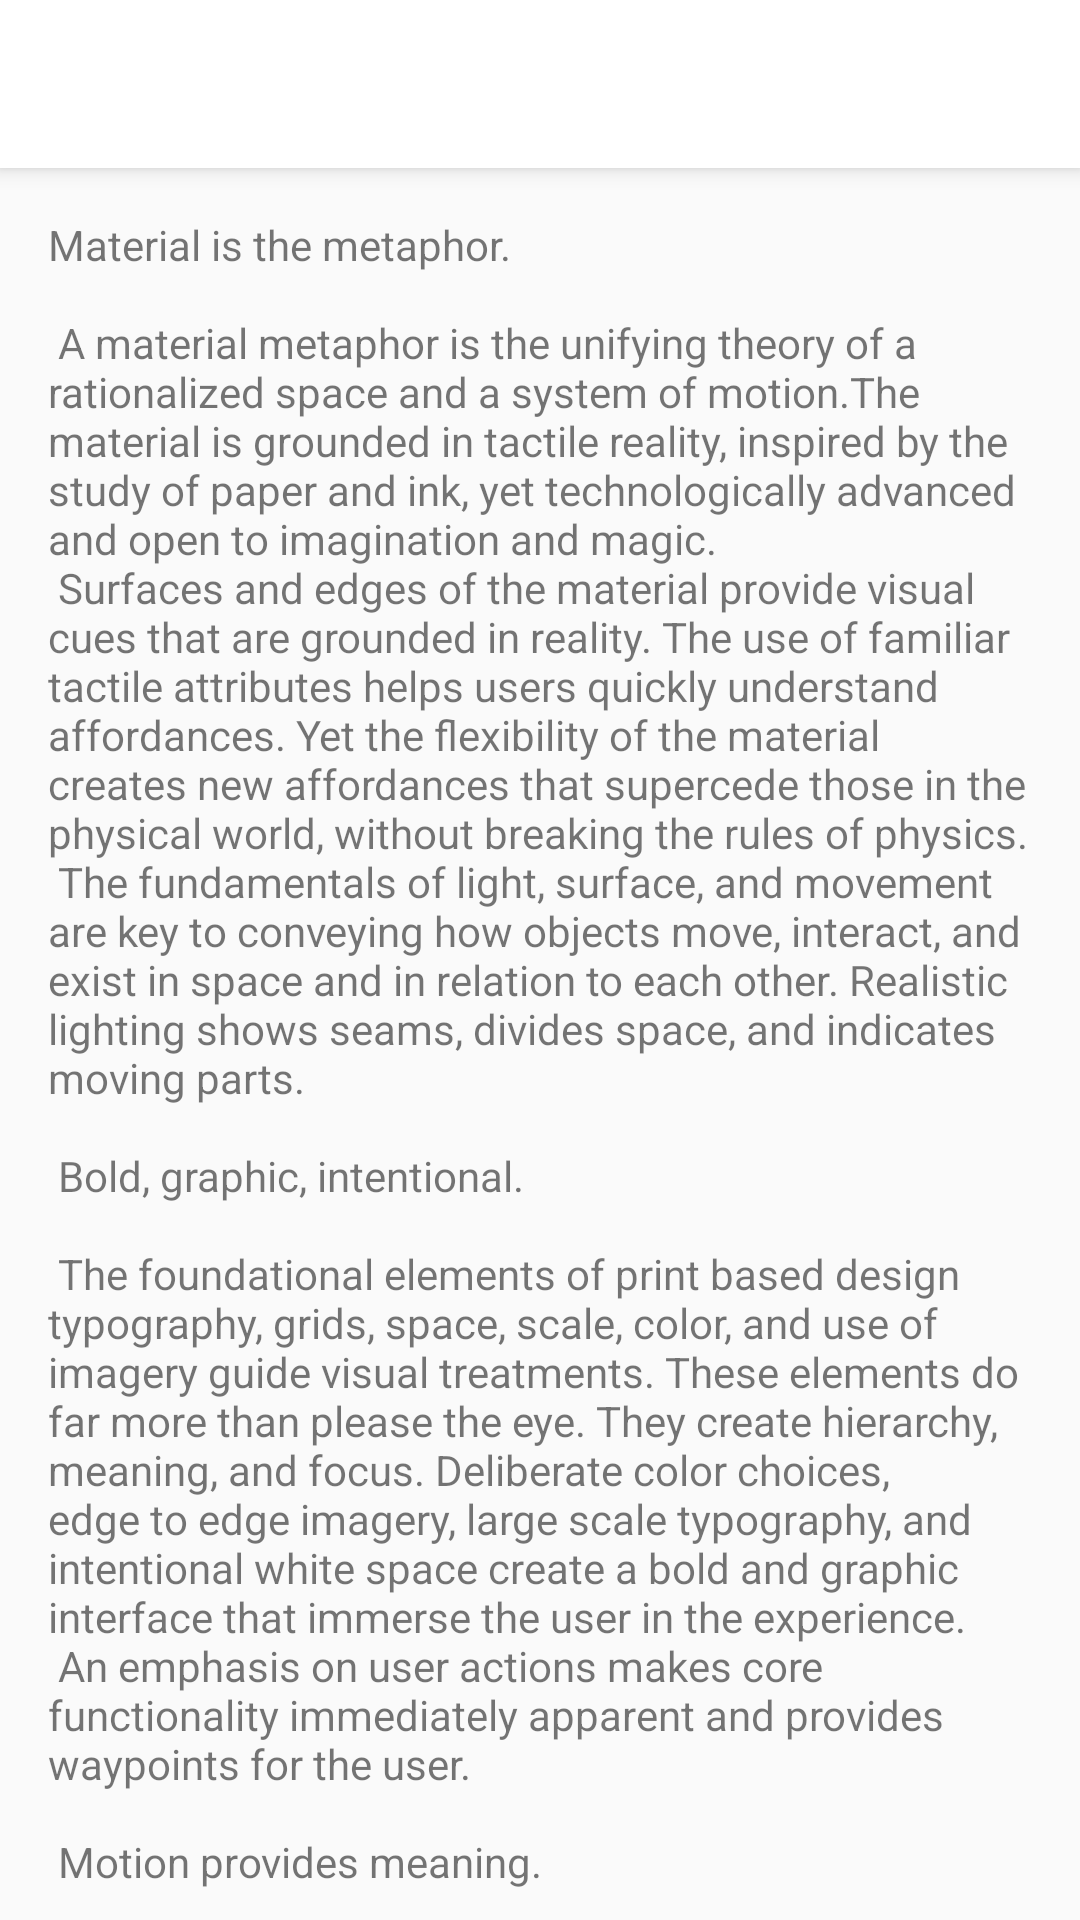

This screen was rendered from an Android layout file. Write that file and the resources it references.
<!-- AndroidManifest.xml: activity theme AppTheme.NoActionBar -->
<!-- res/layout/activity_album_list.xml -->
<?xml version="1.0" encoding="utf-8"?>
<android.support.design.widget.CoordinatorLayout xmlns:android="http://schemas.android.com/apk/res/android"
    xmlns:app="http://schemas.android.com/apk/res-auto"
    xmlns:tools="http://schemas.android.com/tools"
    android:layout_width="match_parent"
    android:layout_height="match_parent"
    tools:context=".AlbumListActivity">

    <android.support.design.widget.AppBarLayout
        android:id="@+id/app_bar"
        android:layout_width="match_parent"
        android:layout_height="wrap_content"
        android:fitsSystemWindows="true"
        android:theme="@style/AppTheme.AppBarOverlay">


        <android.support.v7.widget.Toolbar
            android:id="@+id/toolbar"
            android:layout_width="match_parent"
            android:layout_height="?attr/actionBarSize"
            app:layout_collapseMode="pin"
            app:popupTheme="@style/AppTheme.PopupOverlay" />

    </android.support.design.widget.AppBarLayout>

    <include layout="@layout/content_album_list" />

</android.support.design.widget.CoordinatorLayout>
<!-- res/layout/content_album_list.xml (included above) -->
<?xml version="1.0" encoding="utf-8"?>
<android.support.v4.widget.NestedScrollView xmlns:android="http://schemas.android.com/apk/res/android"
    xmlns:app="http://schemas.android.com/apk/res-auto"
    xmlns:tools="http://schemas.android.com/tools"
    android:layout_width="match_parent"
    android:layout_height="match_parent"
    app:layout_behavior="@string/appbar_scrolling_view_behavior"
    tools:context=".AlbumListActivity"
    tools:showIn="@layout/activity_album_list">

    <TextView
        android:layout_width="wrap_content"
        android:layout_height="wrap_content"
        android:layout_margin="@dimen/text_margin"
        android:text="@string/large_text" />

</android.support.v4.widget.NestedScrollView>
<!-- resources referenced by this layout -->
<resources>
  <dimen name="text_margin">16dp</dimen>
</resources>
